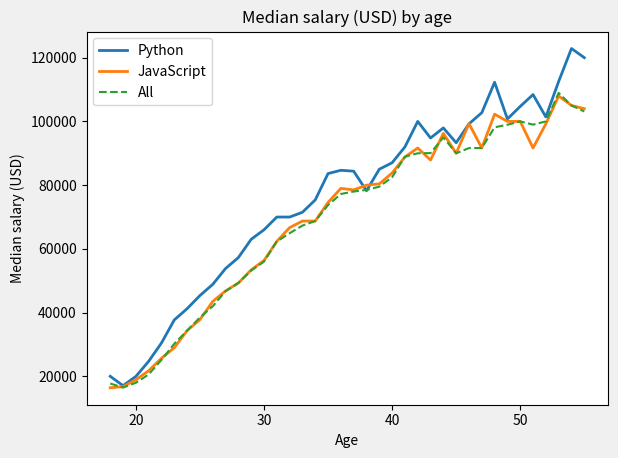

This chart was generated by the following Python code: (Note: this script raises an exception after producing the figure.)
# https://www.youtube.com/watch?v=UO98lJQ3QGI
from matplotlib import pyplot as plt

ages_x = [18, 19, 20, 21, 22, 23, 24, 25, 26, 27, 28, 29, 30, 31, 32, 33, 34, 35, 36, 37, 38, 39, 40, 41, 42, 43, 44, 45, 46, 47, 48, 49, 50, 51, 52, 53, 54, 55]

py_dev_y = [20046, 17100, 20000, 24744, 30500, 37732, 41247, 45372, 48876, 53850, 57287, 63016, 65998, 70003, 70000, 71496, 75370, 83640, 84666, 84392, 78254, 85000, 87038, 91991, 100000, 94796, 97962, 93302, 99240, 102736, 112285, 100771, 104708, 108423, 101407, 112542, 122870, 120000]
plt.plot(ages_x, py_dev_y, label="Python", linewidth=2)

js_dev_y = [16446, 16791, 18942, 21780, 25704, 29000, 34372, 37810, 43515, 46823, 49293, 53437, 56373, 62375, 66674, 68745, 68746, 74583, 79000, 78508, 79996, 80403, 83820, 88833, 91660, 87892, 96243, 90000, 99313, 91660, 102264, 100000, 100000, 91660, 99240, 108000, 105000, 104000]
plt.plot(ages_x, js_dev_y, label="JavaScript", linewidth=2)

all_dev_y = [17784, 16500, 18012, 20628, 25206, 30252, 34368, 38496, 42000, 46752, 49320, 53200, 56000, 62316, 64928, 67317, 68748, 73752, 77232, 78000, 78508, 79536, 82488, 88935, 90000, 90056, 95000, 90000, 91633, 91660, 98150, 98964, 100000, 98988, 100000, 108923, 105000, 103117]
plt.plot(ages_x, all_dev_y, label="All", linestyle="--")

plt.xlabel("Age")
plt.ylabel("Median salary (USD)")
plt.title("Median salary (USD) by age")
plt.legend()
plt.style.use('fivethirtyeight')
plt.tight_layout()
plt.savefig("C:/OtherProjects/Learning-MatPlotLib/01 - Creating and Customizing Our First Plots/First Plots.png")
plt.show()